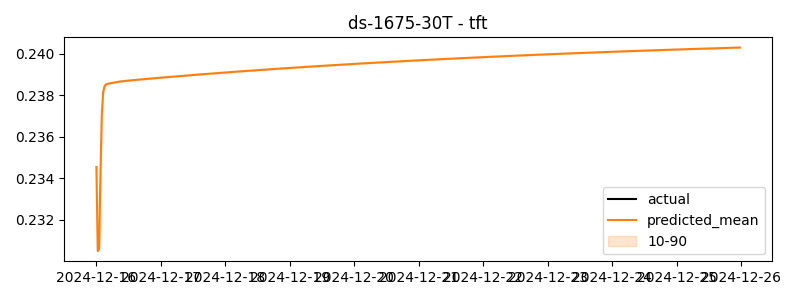

Values plotted in this chart, from the file beside it:
timestamp, actual, predicted
2024-12-16 00:00:00, 0.2677, 0.2345
2024-12-16 00:30:00, 0.2116, 0.2305
2024-12-16 01:00:00, 0.223, 0.2306
2024-12-16 01:30:00, 0.2491, 0.2341
2024-12-16 02:00:00, 0.2611, 0.2371
2024-12-16 02:30:00, 0.2093, 0.2381
2024-12-16 03:00:00, 0.2205, 0.2384
2024-12-16 03:30:00, 0.2786, 0.2385
2024-12-16 04:00:00, 0.2279, 0.2385
2024-12-16 04:30:00, 0.2389, 0.2386
2024-12-16 05:00:00, 0.2519, 0.2386
2024-12-16 05:30:00, 0.241, 0.2386
2024-12-16 06:00:00, 0.2394, 0.2386
2024-12-16 06:30:00, 0.2137, 0.2386
2024-12-16 07:00:00, 0.2394, 0.2386
2024-12-16 07:30:00, 0.228, 0.2386
2024-12-16 08:00:00, 0.2342, 0.2386
2024-12-16 08:30:00, 0.2583, 0.2386
2024-12-16 09:00:00, 0.2401, 0.2387
2024-12-16 09:30:00, 0.2668, 0.2387
2024-12-16 10:00:00, 0.2568, 0.2387
2024-12-16 10:30:00, 0.2716, 0.2387
2024-12-16 11:00:00, 0.2519, 0.2387
2024-12-16 11:30:00, 0.2841, 0.2387
2024-12-16 12:00:00, 0.2579, 0.2387
2024-12-16 12:30:00, 0.263, 0.2387
2024-12-16 13:00:00, 0.2676, 0.2387
2024-12-16 13:30:00, 0.2699, 0.2387
2024-12-16 14:00:00, 0.2644, 0.2387
2024-12-16 14:30:00, 0.2957, 0.2387
2024-12-16 15:00:00, 0.3131, 0.2387
2024-12-16 15:30:00, 0.2741, 0.2387
2024-12-16 16:00:00, 0.2503, 0.2387
2024-12-16 16:30:00, 0.266, 0.2388
2024-12-16 17:00:00, 0.2327, 0.2388
2024-12-16 17:30:00, 0.2228, 0.2388
2024-12-16 18:00:00, 0.2196, 0.2388
2024-12-16 18:30:00, 0.2633, 0.2388
2024-12-16 19:00:00, 0.23, 0.2388
2024-12-16 19:30:00, 0.2778, 0.2388
2024-12-16 20:00:00, 0.2583, 0.2388
2024-12-16 20:30:00, 0.2452, 0.2388
2024-12-16 21:00:00, 0.2457, 0.2388
2024-12-16 21:30:00, 0.2515, 0.2388
2024-12-16 22:00:00, 0.2529, 0.2388
2024-12-16 22:30:00, 0.2636, 0.2388
2024-12-16 23:00:00, 0.2356, 0.2388
2024-12-16 23:30:00, 0.2466, 0.2388
2024-12-17 00:00:00, 0.2327, 0.2388
2024-12-17 00:30:00, 0.2641, 0.2388
2024-12-17 01:00:00, 0.2716, 0.2389
2024-12-17 01:30:00, 0.2477, 0.2389
2024-12-17 02:00:00, 0.2422, 0.2389
2024-12-17 02:30:00, 0.2495, 0.2389
2024-12-17 03:00:00, 0.1907, 0.2389
2024-12-17 03:30:00, 0.2182, 0.2389
2024-12-17 04:00:00, 0.2305, 0.2389
2024-12-17 04:30:00, 0.2414, 0.2389
2024-12-17 05:00:00, 0.2271, 0.2389
2024-12-17 05:30:00, 0.2444, 0.2389
... 420 more rows
